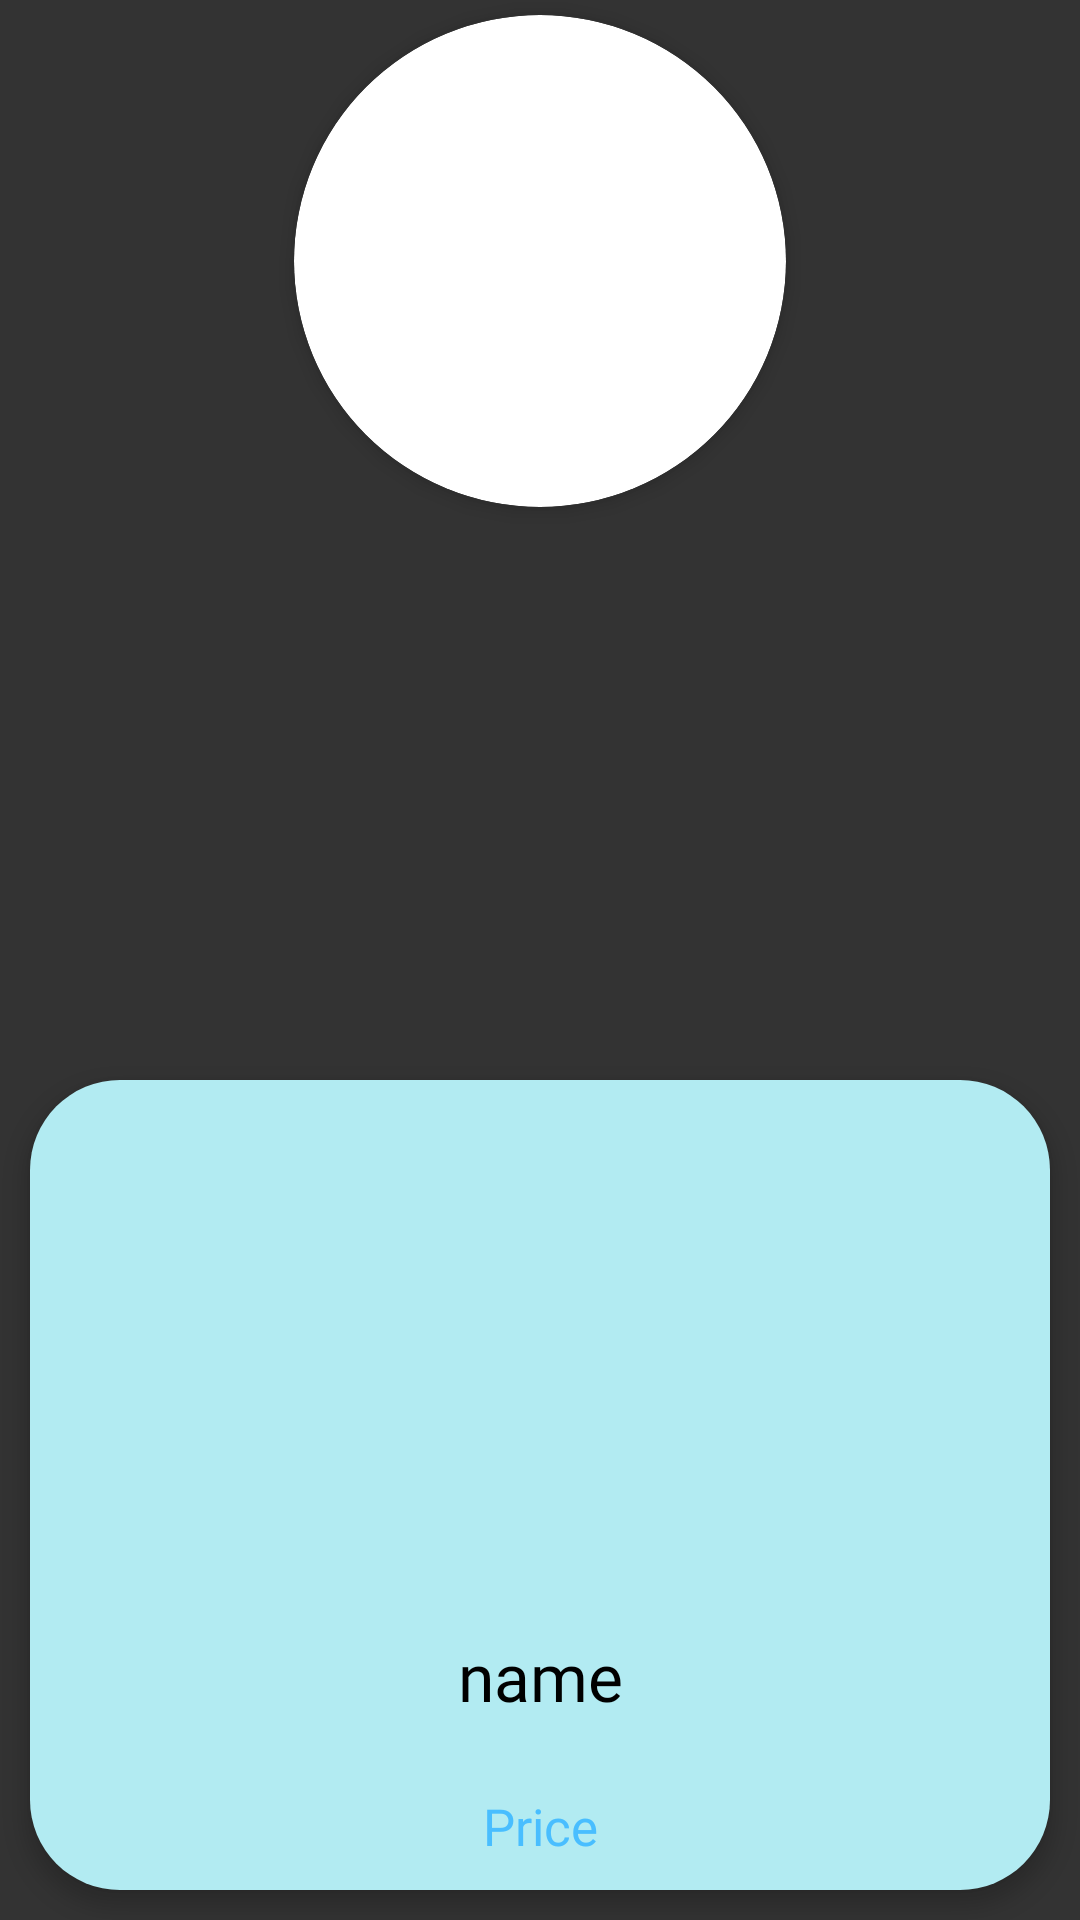

Here is an Android app screen rendered from its layout file. Give the layout XML and the strings, colors and styles it references.
<!-- AndroidManifest.xml: application theme Theme.FoodAppp -->
<!-- res/layout/popular_food_item.xml -->
<?xml version="1.0" encoding="utf-8"?>
<androidx.constraintlayout.widget.ConstraintLayout xmlns:android="http://schemas.android.com/apk/res/android"
    xmlns:app="http://schemas.android.com/apk/res-auto"
    android:layout_width="220dp"
    android:layout_height="321dp"
    android:layout_margin="5dp"
    android:background="@color/text_color_comment">

    <View
        android:layout_width="match_parent"
        android:layout_height="270dp"
        android:layout_margin="10dp"
        android:background="@drawable/rectangle_background"
        android:elevation="4dp"
        app:layout_constraintBottom_toBottomOf="parent"
        app:layout_constraintEnd_toEndOf="parent"
        app:layout_constraintStart_toStartOf="parent" />

    <androidx.constraintlayout.widget.ConstraintLayout
        android:id="@+id/constraintLayout"
        android:layout_width="match_parent"
        android:layout_height="match_parent"
        android:elevation="10dp"
        android:gravity="center_horizontal"
        app:layout_constraintBottom_toBottomOf="parent"
        app:layout_constraintEnd_toEndOf="parent"
        app:layout_constraintStart_toStartOf="parent">


        <androidx.cardview.widget.CardView
            android:layout_width="164dp"
            android:layout_height="164dp"
            android:layout_margin="5dp"
            app:cardCornerRadius="82dp"
            app:cardElevation="4dp"
            app:layout_constraintEnd_toEndOf="parent"
            app:layout_constraintStart_toStartOf="parent"
            app:layout_constraintTop_toTopOf="parent">

            <ImageView
                android:id="@+id/food_image"
                android:layout_width="match_parent"
                android:layout_height="match_parent"
                android:contentDescription="@string/app_name"
                android:scaleType="centerCrop"
                android:src="@drawable/pizza1"
                app:layout_constraintEnd_toEndOf="parent"
                app:layout_constraintStart_toStartOf="parent"
                app:layout_constraintTop_toTopOf="parent" />

        </androidx.cardview.widget.CardView>

        <TextView
            android:id="@+id/food_name"
            android:layout_width="wrap_content"
            android:layout_height="wrap_content"
            android:layout_marginBottom="24dp"
            android:ellipsize="end"
            android:fontFamily="@font/nunito_semibold"
            android:maxLines="2"
            android:text="name"
            android:textColor="@android:color/black"
            android:textSize="22sp"
            app:layout_constraintBottom_toTopOf="@+id/food_price"
            app:layout_constraintEnd_toEndOf="parent"
            app:layout_constraintStart_toStartOf="parent" />

        <TextView
            android:id="@+id/food_price"
            android:layout_width="wrap_content"
            android:layout_height="wrap_content"
            android:layout_marginBottom="20dp"
            android:fontFamily="@font/nunito"
            android:text="Price"
            android:textColor="@color/colorPrimary"
            android:textSize="17sp"
            app:layout_constraintBottom_toBottomOf="parent"
            app:layout_constraintEnd_toEndOf="parent"
            app:layout_constraintStart_toStartOf="parent" />

    </androidx.constraintlayout.widget.ConstraintLayout>
</androidx.constraintlayout.widget.ConstraintLayout>
<!-- resources referenced by this layout -->
<resources>
  <color name="colorPrimary">#49BEFF</color>
  <color name="text_color_comment">#333333</color>
  <!-- drawable rectangle_background (drawable) -->
  <?xml version="1.0" encoding="utf-8"?>
  <shape xmlns:android="http://schemas.android.com/apk/res/android"
      android:shape="rectangle">
  
      <solid android:color="@color/primary_light" />
      <corners android:radius="30dp" />
  
  </shape>
  <string name="app_name">FoodAppp</string>
  <style name="Theme.FoodAppp" parent="Theme.MaterialComponents.DayNight.NoActionBar">
          
          <item name="colorPrimary">@color/purple_500</item>
  
          <item name="colorPrimaryVariant">@color/purple_700</item>
          <item name="colorOnPrimary">@color/white</item>
          
          <item name="colorSecondary">@color/teal_200</item>
          <item name="colorSecondaryVariant">@color/teal_700</item>
          <item name="colorOnSecondary">@color/black</item>
          
          <item name="android:statusBarColor" tools:targetApi="l">?attr/colorPrimaryVariant</item>
          
      </style>
  <color name="primary_light">#B2EBF2</color>
  <color name="purple_500">#FF5353</color>
  <color name="purple_700">#FF5353</color>
  <color name="white">#FFFFFFFF</color>
  <color name="teal_200">#FF03DAC5</color>
  <color name="teal_700">#FF018786</color>
  <color name="black">#FF000000</color>
</resources>
